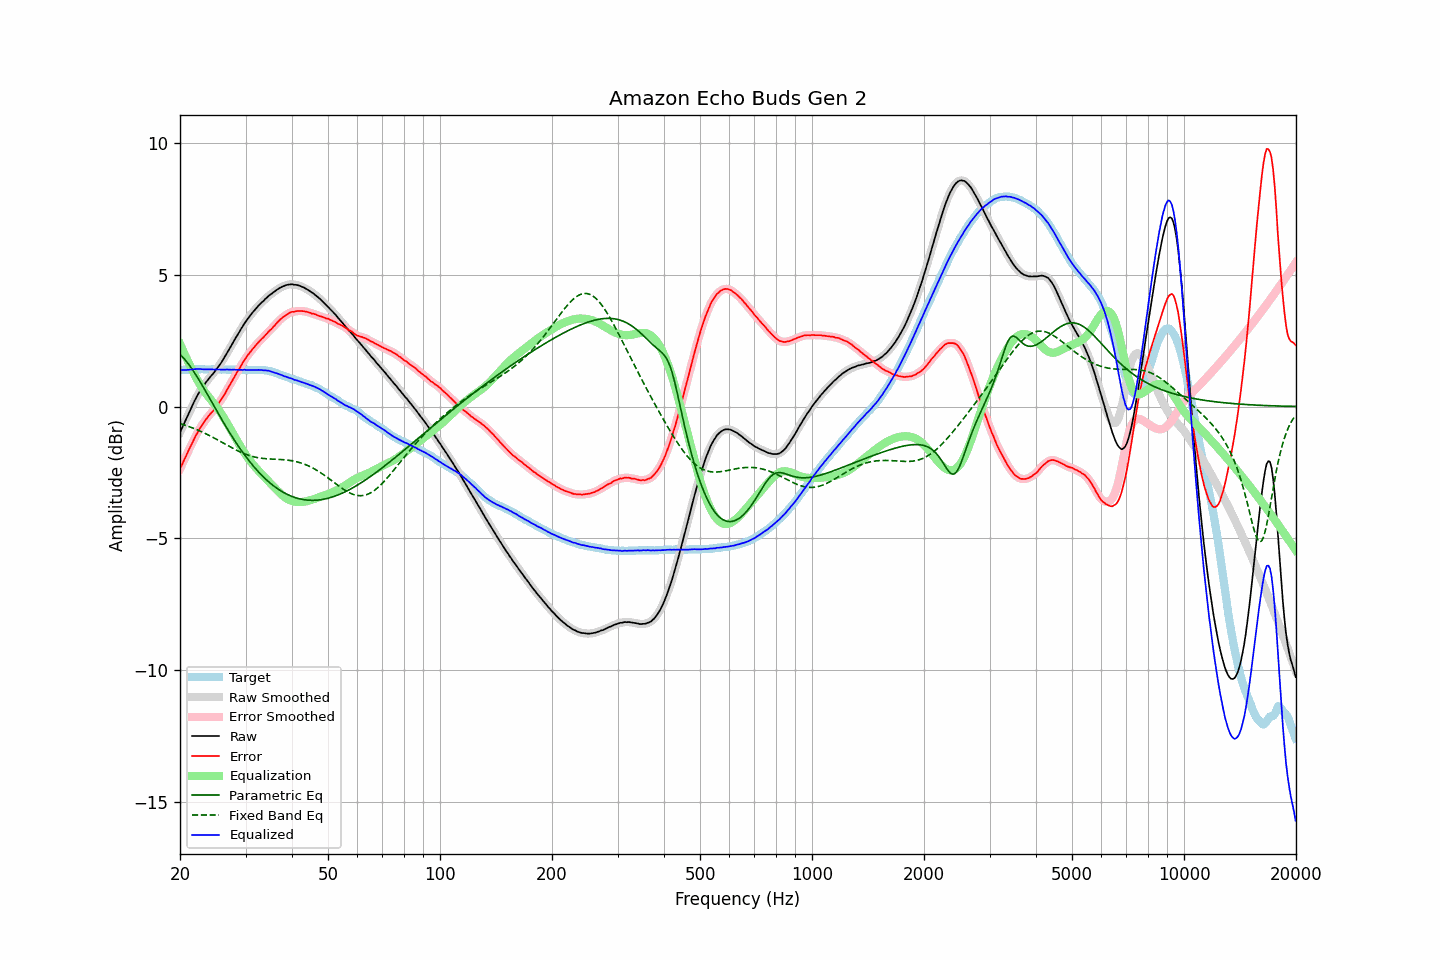

The data file committed next to this chart (first rows):
frequency, raw, error, smoothed, error_smoothed, equalization, parametric_eq, fixed_band_eq, equalized_raw, equalized_smoothed, target
20.00, -0.98, -2.37, -0.98, -2.37, 2.38, 1.98, -0.64, 1.40, 1.40, 1.38
20.20, -0.85, -2.24, -0.85, -2.24, 2.24, 1.92, -0.66, 1.39, 1.39, 1.38
20.40, -0.72, -2.11, -0.72, -2.11, 2.10, 1.85, -0.68, 1.38, 1.38, 1.39
20.61, -0.59, -1.98, -0.59, -1.98, 1.97, 1.78, -0.70, 1.38, 1.38, 1.39
20.81, -0.45, -1.84, -0.45, -1.84, 1.84, 1.71, -0.72, 1.39, 1.39, 1.39
21.02, -0.31, -1.71, -0.31, -1.71, 1.71, 1.63, -0.75, 1.39, 1.39, 1.39
21.23, -0.18, -1.58, -0.18, -1.58, 1.58, 1.55, -0.77, 1.40, 1.40, 1.40
21.44, -0.05, -1.46, -0.05, -1.46, 1.46, 1.47, -0.79, 1.41, 1.41, 1.41
21.66, 0.08, -1.34, 0.08, -1.33, 1.33, 1.38, -0.82, 1.41, 1.41, 1.41
21.87, 0.21, -1.21, 0.21, -1.21, 1.21, 1.28, -0.84, 1.42, 1.42, 1.42
22.09, 0.33, -1.08, 0.33, -1.09, 1.09, 1.19, -0.86, 1.42, 1.42, 1.41
22.31, 0.44, -0.98, 0.44, -0.97, 0.98, 1.09, -0.89, 1.42, 1.42, 1.42
22.54, 0.55, -0.86, 0.55, -0.87, 0.87, 0.99, -0.92, 1.42, 1.42, 1.41
22.76, 0.65, -0.77, 0.64, -0.77, 0.77, 0.89, -0.94, 1.42, 1.42, 1.42
22.99, 0.74, -0.68, 0.74, -0.68, 0.68, 0.79, -0.97, 1.41, 1.41, 1.42
23.22, 0.82, -0.59, 0.82, -0.59, 0.59, 0.68, -1.00, 1.41, 1.41, 1.41
23.45, 0.91, -0.50, 0.90, -0.50, 0.51, 0.58, -1.03, 1.41, 1.41, 1.41
23.69, 0.99, -0.42, 0.98, -0.42, 0.43, 0.47, -1.06, 1.41, 1.41, 1.41
23.92, 1.06, -0.35, 1.06, -0.34, 0.35, 0.36, -1.09, 1.41, 1.41, 1.41
24.16, 1.14, -0.27, 1.13, -0.27, 0.27, 0.25, -1.12, 1.41, 1.41, 1.41
24.40, 1.21, -0.21, 1.21, -0.21, 0.20, 0.15, -1.15, 1.41, 1.41, 1.42
24.65, 1.28, -0.14, 1.28, -0.13, 0.12, 0.04, -1.19, 1.40, 1.41, 1.41
24.89, 1.36, -0.05, 1.36, -0.05, 0.05, -0.07, -1.22, 1.41, 1.40, 1.41
25.14, 1.44, 0.04, 1.44, 0.03, -0.03, -0.18, -1.25, 1.41, 1.41, 1.40
25.39, 1.52, 0.12, 1.52, 0.12, -0.12, -0.28, -1.28, 1.40, 1.40, 1.40
25.65, 1.61, 0.21, 1.61, 0.21, -0.21, -0.39, -1.32, 1.40, 1.40, 1.40
25.91, 1.70, 0.30, 1.70, 0.29, -0.30, -0.49, -1.35, 1.40, 1.40, 1.40
26.16, 1.80, 0.39, 1.80, 0.39, -0.40, -0.60, -1.39, 1.40, 1.40, 1.41
26.43, 1.90, 0.49, 1.90, 0.49, -0.50, -0.70, -1.42, 1.40, 1.40, 1.41
26.69, 2.01, 0.61, 2.00, 0.60, -0.60, -0.80, -1.45, 1.41, 1.40, 1.40
26.96, 2.11, 0.71, 2.11, 0.71, -0.71, -0.90, -1.49, 1.40, 1.40, 1.40
27.23, 2.22, 0.82, 2.21, 0.82, -0.81, -1.00, -1.52, 1.40, 1.40, 1.40
27.50, 2.32, 0.92, 2.32, 0.92, -0.92, -1.10, -1.56, 1.39, 1.40, 1.39
27.77, 2.43, 1.03, 2.43, 1.03, -1.03, -1.20, -1.59, 1.40, 1.40, 1.40
28.05, 2.54, 1.14, 2.54, 1.14, -1.14, -1.29, -1.62, 1.40, 1.40, 1.40
28.33, 2.64, 1.25, 2.64, 1.24, -1.24, -1.38, -1.65, 1.39, 1.40, 1.39
28.62, 2.75, 1.36, 2.74, 1.35, -1.35, -1.47, -1.68, 1.40, 1.39, 1.39
28.90, 2.84, 1.44, 2.84, 1.45, -1.45, -1.56, -1.71, 1.39, 1.39, 1.40
29.19, 2.95, 1.55, 2.94, 1.55, -1.55, -1.65, -1.74, 1.39, 1.39, 1.40
29.48, 3.04, 1.65, 3.04, 1.65, -1.65, -1.74, -1.76, 1.39, 1.39, 1.39
29.78, 3.15, 1.76, 3.14, 1.75, -1.75, -1.82, -1.79, 1.40, 1.39, 1.38
30.08, 3.23, 1.83, 3.23, 1.84, -1.84, -1.90, -1.81, 1.39, 1.39, 1.39
30.38, 3.32, 1.94, 3.32, 1.93, -1.93, -1.98, -1.84, 1.39, 1.39, 1.38
30.68, 3.40, 2.01, 3.40, 2.01, -2.01, -2.06, -1.86, 1.39, 1.39, 1.39
30.99, 3.48, 2.09, 3.48, 2.09, -2.09, -2.14, -1.88, 1.38, 1.39, 1.39
31.30, 3.56, 2.17, 3.55, 2.17, -2.17, -2.21, -1.89, 1.39, 1.39, 1.38
31.61, 3.63, 2.23, 3.63, 2.24, -2.24, -2.29, -1.91, 1.39, 1.39, 1.39
31.93, 3.70, 2.32, 3.70, 2.31, -2.31, -2.36, -1.92, 1.39, 1.39, 1.38
32.24, 3.77, 2.38, 3.77, 2.38, -2.38, -2.42, -1.94, 1.39, 1.39, 1.39
32.57, 3.84, 2.45, 3.84, 2.45, -2.45, -2.49, -1.95, 1.39, 1.39, 1.39
32.89, 3.90, 2.51, 3.90, 2.51, -2.51, -2.56, -1.96, 1.39, 1.39, 1.38
33.22, 3.96, 2.58, 3.96, 2.57, -2.58, -2.62, -1.96, 1.38, 1.38, 1.38
33.55, 4.01, 2.63, 4.01, 2.63, -2.64, -2.68, -1.97, 1.37, 1.37, 1.38
33.89, 4.08, 2.70, 4.07, 2.70, -2.70, -2.74, -1.98, 1.38, 1.37, 1.38
34.23, 4.13, 2.76, 4.13, 2.77, -2.76, -2.79, -1.98, 1.36, 1.37, 1.36
34.57, 4.19, 2.84, 4.19, 2.83, -2.83, -2.85, -1.99, 1.36, 1.36, 1.35
34.92, 4.24, 2.90, 4.23, 2.89, -2.89, -2.90, -1.99, 1.34, 1.34, 1.34
35.27, 4.28, 2.94, 4.28, 2.95, -2.96, -2.95, -1.99, 1.32, 1.32, 1.34
35.62, 4.33, 3.02, 4.33, 3.02, -3.02, -3.00, -2.00, 1.30, 1.30, 1.30
35.97, 4.37, 3.08, 4.37, 3.08, -3.09, -3.04, -2.00, 1.28, 1.28, 1.29
... 635 more rows
